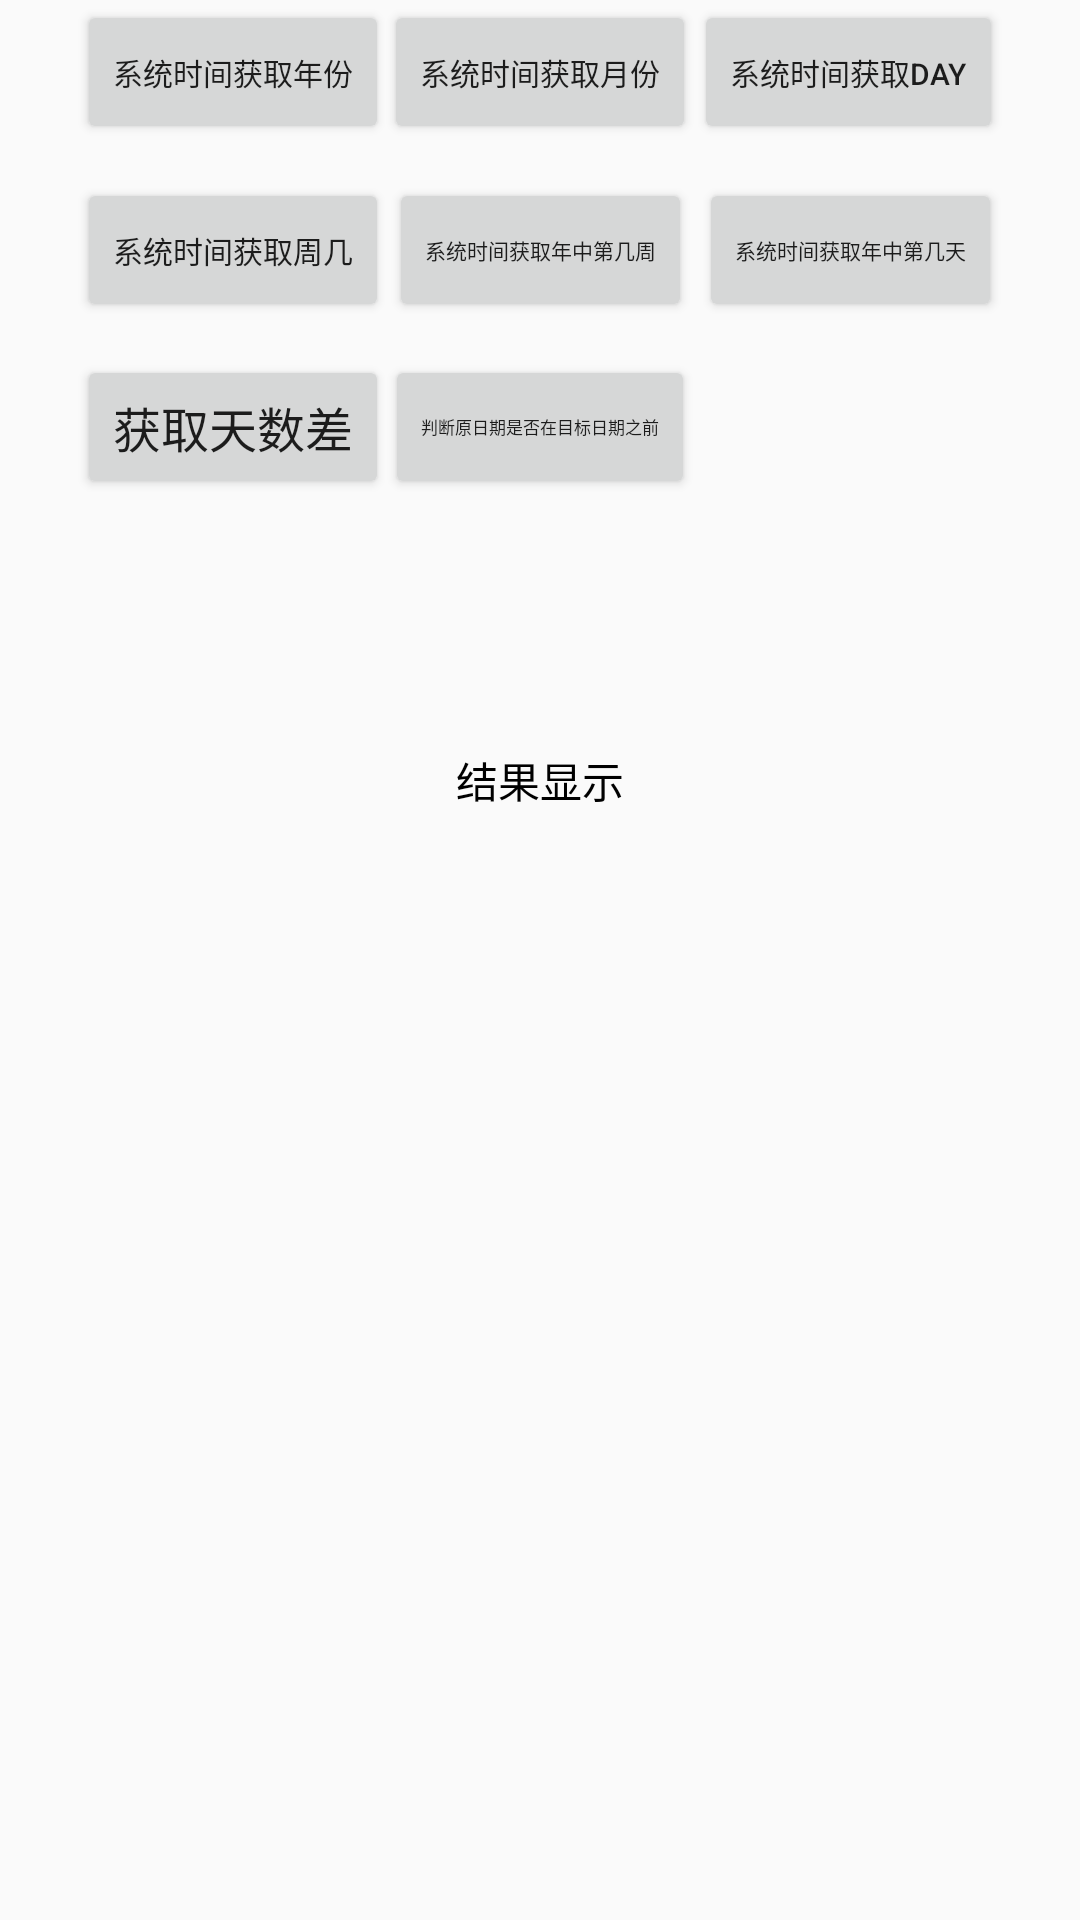

Layout XML and referenced resources for this Android screen:
<!-- AndroidManifest.xml: application theme AppTheme -->
<!-- res/layout/activity_time_util.xml -->
<?xml version="1.0" encoding="utf-8"?>
<android.support.constraint.ConstraintLayout xmlns:android="http://schemas.android.com/apk/res/android"
    xmlns:app="http://schemas.android.com/apk/res-auto"
    xmlns:tools="http://schemas.android.com/tools"
    android:layout_width="match_parent"
    android:layout_height="match_parent"
    tools:context="com.example.wsy.utils.Activity.TimeUtilActivity">
    <Button
        android:layout_width="wrap_content"
        android:layout_height="wrap_content"
        app:layout_constraintTop_toTopOf="parent"
        app:layout_constraintBottom_toBottomOf="parent"
        app:layout_constraintLeft_toLeftOf="parent"
        app:layout_constraintRight_toRightOf="parent"
        app:layout_constraintHorizontal_bias="0.1"
        app:layout_constraintVertical_bias="0.0"
        android:text="系统时间获取年份"
        android:id="@+id/getYear"
        android:textSize="10dp"
        android:onClick="onClick"
        />
    <Button
        android:layout_width="wrap_content"
        android:layout_height="wrap_content"
        app:layout_constraintTop_toTopOf="parent"
        app:layout_constraintBottom_toBottomOf="parent"
        app:layout_constraintLeft_toLeftOf="parent"
        app:layout_constraintRight_toRightOf="parent"
        app:layout_constraintHorizontal_bias="0.5"
        app:layout_constraintVertical_bias="0.0"
        android:text="系统时间获取月份"
        android:id="@+id/getMonth"
        android:textSize="10dp"
        android:onClick="onClick"
        />
    <Button
        android:layout_width="wrap_content"
        android:layout_height="wrap_content"
        app:layout_constraintTop_toTopOf="parent"
        app:layout_constraintBottom_toBottomOf="parent"
        app:layout_constraintLeft_toLeftOf="parent"
        app:layout_constraintRight_toRightOf="parent"
        app:layout_constraintHorizontal_bias="0.9"
        app:layout_constraintVertical_bias="0.0"
        android:text="系统时间获取Day"
        android:id="@+id/getDay"
        android:textSize="10dp"
        android:onClick="onClick"
        />
    <Button
        android:layout_width="wrap_content"
        android:layout_height="wrap_content"
        app:layout_constraintTop_toTopOf="parent"
        app:layout_constraintBottom_toBottomOf="parent"
        app:layout_constraintLeft_toLeftOf="parent"
        app:layout_constraintRight_toRightOf="parent"
        app:layout_constraintHorizontal_bias="0.1"
        app:layout_constraintVertical_bias="0.1"
        android:text="系统时间获取周几"
        android:id="@+id/getWeek"
        android:textSize="10dp"
        android:onClick="onClick"
        />
    <Button
        android:layout_width="wrap_content"
        android:layout_height="wrap_content"
        app:layout_constraintTop_toTopOf="parent"
        app:layout_constraintBottom_toBottomOf="parent"
        app:layout_constraintLeft_toLeftOf="parent"
        app:layout_constraintRight_toRightOf="parent"
        app:layout_constraintHorizontal_bias="0.5"
        app:layout_constraintVertical_bias="0.1"
        android:text="系统时间获取年中第几周"
        android:id="@+id/getWeekOfYear"
        android:textSize="7dp"
        android:onClick="onClick"
        />
    <Button
        android:layout_width="wrap_content"
        android:layout_height="wrap_content"
        app:layout_constraintTop_toTopOf="parent"
        app:layout_constraintBottom_toBottomOf="parent"
        app:layout_constraintLeft_toLeftOf="parent"
        app:layout_constraintRight_toRightOf="parent"
        app:layout_constraintHorizontal_bias="0.9"
        app:layout_constraintVertical_bias="0.1"
        android:text="系统时间获取年中第几天"
        android:id="@+id/getDayOfYear"
        android:textSize="7dp"
        android:onClick="onClick"
        />
    <Button
        android:layout_width="wrap_content"
        android:layout_height="wrap_content"
        app:layout_constraintTop_toTopOf="parent"
        app:layout_constraintBottom_toBottomOf="parent"
        app:layout_constraintLeft_toLeftOf="parent"
        app:layout_constraintRight_toRightOf="parent"
        app:layout_constraintHorizontal_bias="0.1"
        app:layout_constraintVertical_bias="0.2"
        android:text="获取天数差"
        android:id="@+id/getDayDiff"
        android:textSize="16dp"
        android:onClick="onClick"
        />
    <Button
        android:layout_width="wrap_content"
        android:layout_height="wrap_content"
        app:layout_constraintTop_toTopOf="parent"
        app:layout_constraintBottom_toBottomOf="parent"
        app:layout_constraintLeft_toLeftOf="parent"
        app:layout_constraintRight_toRightOf="parent"
        app:layout_constraintHorizontal_bias="0.5"
        app:layout_constraintVertical_bias="0.2"
        android:text="判断原日期是否在目标日期之前"
        android:id="@+id/isBefor"
        android:textSize="5.5dp"
        android:onClick="onClick"
        />
    <TextView
        android:layout_width="wrap_content"
        android:layout_height="wrap_content"
        android:layout_gravity="center_horizontal"
        android:layout_margin="10dp"
        android:text="结果显示"
        android:textColor="@android:color/black"
        app:layout_constraintBottom_toBottomOf="parent"
        app:layout_constraintLeft_toLeftOf="parent"
        app:layout_constraintRight_toRightOf="parent"
        app:layout_constraintTop_toTopOf="parent"
        app:layout_constraintVertical_bias="0.4"
        />


    <TextView
        android:id="@+id/tv_TimeShow"
        android:layout_width="wrap_content"
        android:layout_height="wrap_content"
        android:layout_gravity="center_horizontal"
        android:layout_margin="10dp"
        android:textColor="@android:color/black"
        app:layout_constraintBottom_toBottomOf="parent"
        app:layout_constraintLeft_toLeftOf="parent"
        app:layout_constraintRight_toRightOf="parent"
        app:layout_constraintTop_toTopOf="parent" />

</android.support.constraint.ConstraintLayout>
<!-- resources referenced by this layout -->
<resources>
  <style name="AppTheme" parent="Theme.AppCompat.Light.DarkActionBar">
          
          <item name="colorPrimary">@color/colorPrimary</item>
          <item name="colorPrimaryDark">@color/colorPrimaryDark</item>
          <item name="colorAccent">@color/colorAccent</item>
      </style>
  <color name="colorPrimary">#3F51B5</color>
  <color name="colorPrimaryDark">#303F9F</color>
  <color name="colorAccent">#FF4081</color>
</resources>
